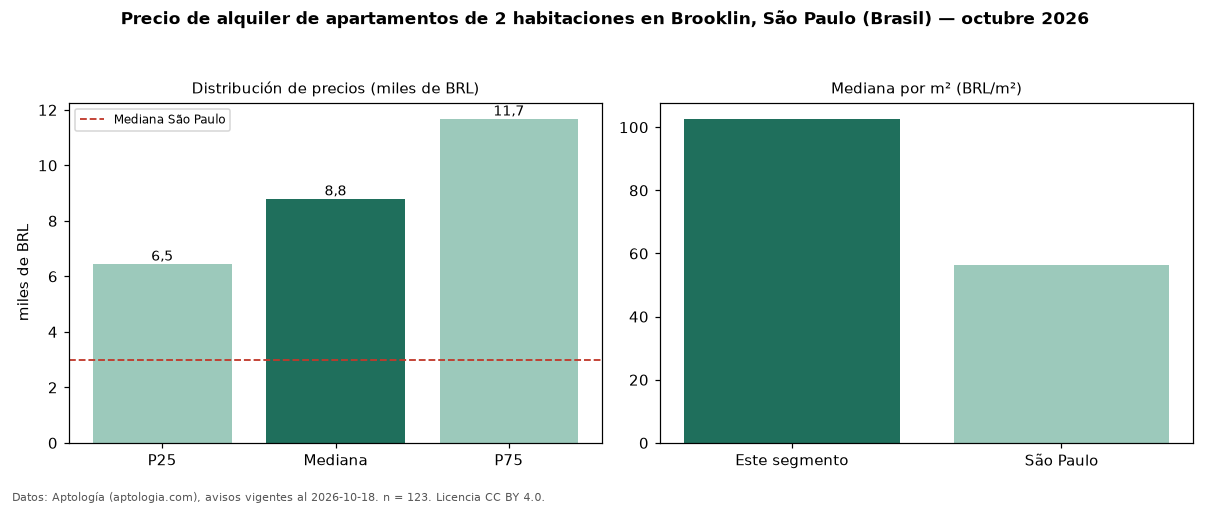

Data behind this chart, as committed beside it:
seccion, metrica, valor, moneda, n
precio, p25, 6450, BRL, 123
precio, mediana, 8800, BRL, 123
precio, p75, 11680, BRL, 123
precio, minimo, 2900, BRL, 123
precio, maximo, 25900, BRL, 123
m2, mediana_precio_m2, 102.7, BRL, 123
m2, area_mediana_m2, 80.0, m2, 123
admin, mediana_admin_mes, 1450, BRL, 121
banos, mediana_banos, 2.0, , 
parqueadero, pct_con_parqueadero, 99.2, %, 121
habitaciones, 2, 8800, BRL, 123
ciudad, mediana_ciudad_referencia, 3000, BRL, 
ciudad, mediana_m2_ciudad, 56.33, BRL, 
fuente, fecha_datos, 2026-10-18, , 
fuente, atribucion, https://www.aptologia.com/br/aluguel/sao…, , 
fuente, licencia, CC BY 4.0, , 
